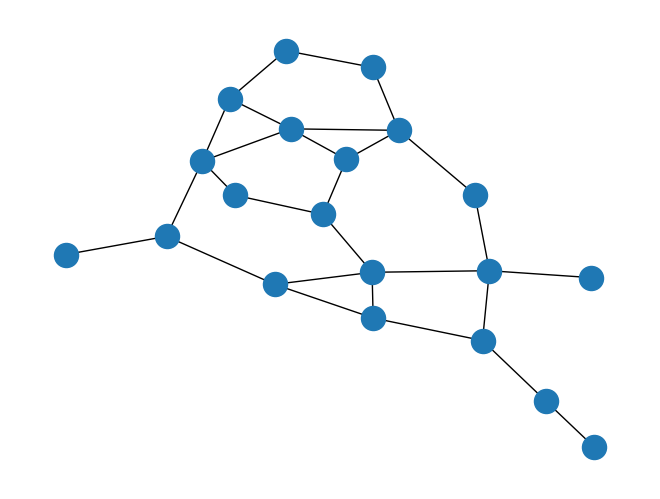

Recreate this plot in Python.
import matplotlib.pyplot as plt
import networkx as nx
from random import randrange


# create a connected component with Erdos Renyi algorithm
def erdosRenyi(num_vertices):
    graph = nx.Graph()
    for x in range(num_vertices):
        graph.add_node(x)

    while not nx.is_connected(graph):
        i = randrange(num_vertices)
        j = randrange(num_vertices)
        if i != j:
            graph.add_edge(i, j)

    return graph


if __name__ == "__main__":
    G = erdosRenyi(20)
    nx.draw(G, pos=nx.spring_layout(G))
    plt.show()
